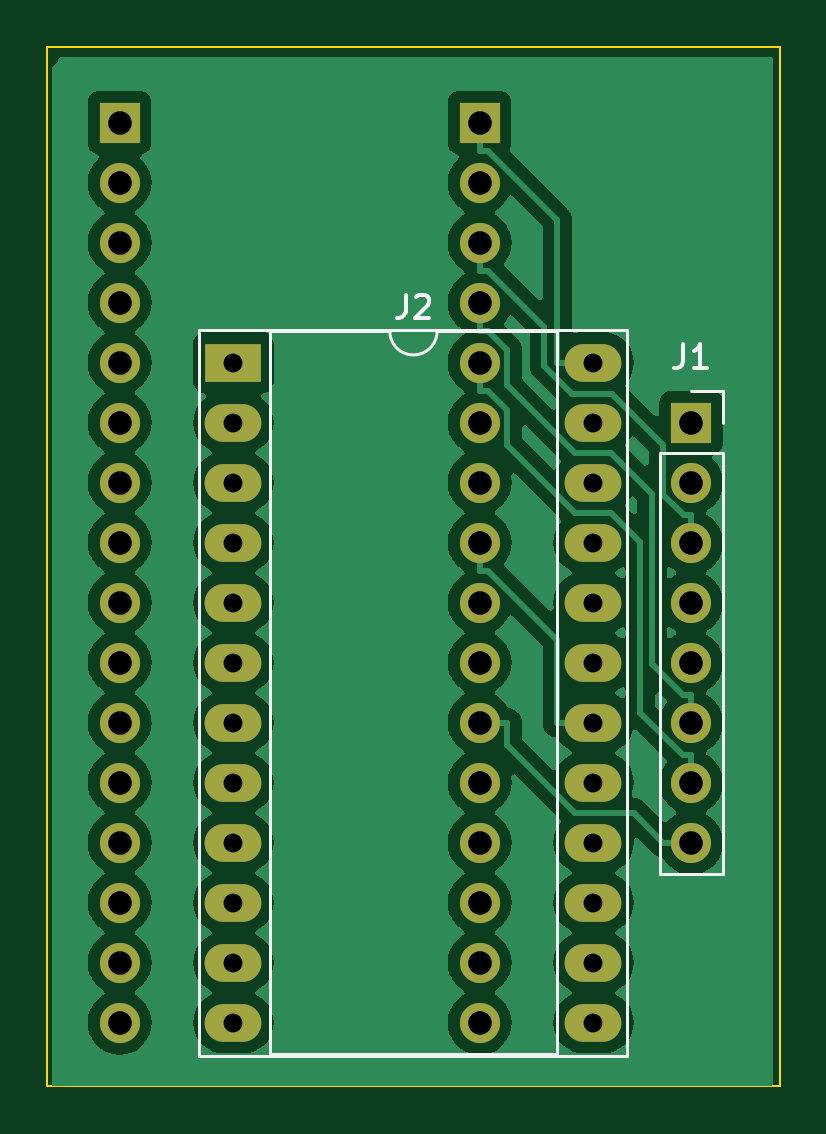
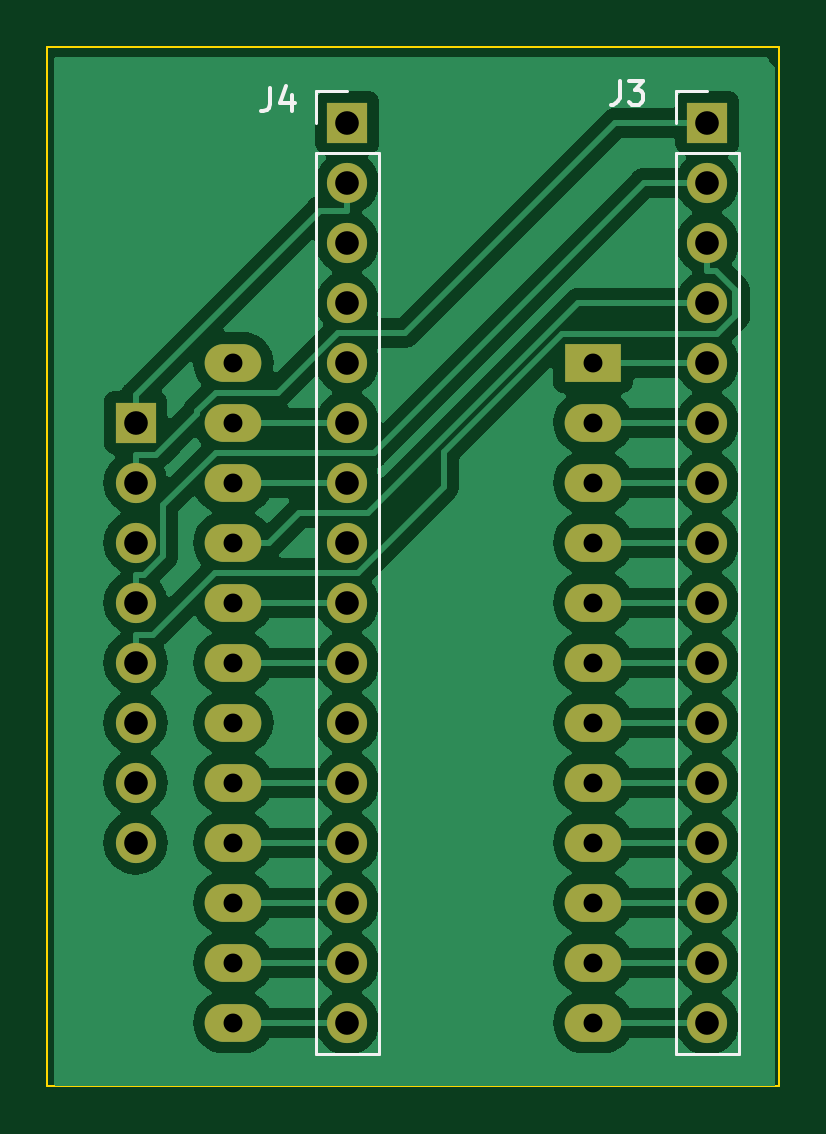
Circuit board: 10 layer files. Board 31.0 x 44.0 mm.
- bottom_copper: ZX Interface 1 ROM Adapter-B_Cu.gbl (89771 bytes)
- bottom_mask: ZX Interface 1 ROM Adapter-B_Mask.gbs (2359 bytes)
- paste: ZX Interface 1 ROM Adapter-B_Paste.gbp (484 bytes)
- bottom_silk: ZX Interface 1 ROM Adapter-B_Silkscreen.gbo (2476 bytes)
- outline: ZX Interface 1 ROM Adapter-Edge_Cuts.gm1 (646 bytes)
- top_copper: ZX Interface 1 ROM Adapter-F_Cu.gtl (85323 bytes)
- top_mask: ZX Interface 1 ROM Adapter-F_Mask.gts (2359 bytes)
- paste: ZX Interface 1 ROM Adapter-F_Paste.gtp (484 bytes)
- top_silk: ZX Interface 1 ROM Adapter-F_Silkscreen.gto (2694 bytes)
- drill: ZX Interface 1 ROM Adapter-PTH.drl (1179 bytes)

=== bottom_copper: ZX Interface 1 ROM Adapter-B_Cu.gbl (89771 bytes, source omitted) ===
=== bottom_mask: ZX Interface 1 ROM Adapter-B_Mask.gbs ===
%TF.GenerationSoftware,KiCad,Pcbnew,7.0.8*%
%TF.CreationDate,2023-11-29T08:17:28+00:00*%
%TF.ProjectId,ZX Interface 1 ROM Adapter,5a582049-6e74-4657-9266-616365203120,rev?*%
%TF.SameCoordinates,Original*%
%TF.FileFunction,Soldermask,Bot*%
%TF.FilePolarity,Negative*%
%FSLAX46Y46*%
G04 Gerber Fmt 4.6, Leading zero omitted, Abs format (unit mm)*
G04 Created by KiCad (PCBNEW 7.0.8) date 2023-11-29 08:17:28*
%MOMM*%
%LPD*%
G01*
G04 APERTURE LIST*
%ADD10R,2.400000X1.600000*%
%ADD11O,2.400000X1.600000*%
%ADD12R,1.700000X1.700000*%
%ADD13O,1.700000X1.700000*%
G04 APERTURE END LIST*
D10*
%TO.C,J2*%
X83874000Y-82359500D03*
D11*
X83874000Y-84899500D03*
X83874000Y-87439500D03*
X83874000Y-89979500D03*
X83874000Y-92519500D03*
X83874000Y-95059500D03*
X83874000Y-97599500D03*
X83874000Y-100139500D03*
X83874000Y-102679500D03*
X83874000Y-105219500D03*
X83874000Y-107759500D03*
X83874000Y-110299500D03*
X99114000Y-110299500D03*
X99114000Y-107759500D03*
X99114000Y-105219500D03*
X99114000Y-102679500D03*
X99114000Y-100139500D03*
X99114000Y-97599500D03*
X99114000Y-95059500D03*
X99114000Y-92519500D03*
X99114000Y-89979500D03*
X99114000Y-87439500D03*
X99114000Y-84899500D03*
X99114000Y-82359500D03*
%TD*%
D12*
%TO.C,J1*%
X103254700Y-84897500D03*
D13*
X103254700Y-87437500D03*
X103254700Y-89977500D03*
X103254700Y-92517500D03*
X103254700Y-95057500D03*
X103254700Y-97597500D03*
X103254700Y-100137500D03*
X103254700Y-102677500D03*
%TD*%
D12*
%TO.C,J3*%
X79051200Y-72202700D03*
D13*
X79051200Y-74742700D03*
X79051200Y-77282700D03*
X79051200Y-79822700D03*
X79051200Y-82362700D03*
X79051200Y-84902700D03*
X79051200Y-87442700D03*
X79051200Y-89982700D03*
X79051200Y-92522700D03*
X79051200Y-95062700D03*
X79051200Y-97602700D03*
X79051200Y-100142700D03*
X79051200Y-102682700D03*
X79051200Y-105222700D03*
X79051200Y-107762700D03*
X79051200Y-110302700D03*
%TD*%
D12*
%TO.C,J4*%
X94291200Y-72202700D03*
D13*
X94291200Y-74742700D03*
X94291200Y-77282700D03*
X94291200Y-79822700D03*
X94291200Y-82362700D03*
X94291200Y-84902700D03*
X94291200Y-87442700D03*
X94291200Y-89982700D03*
X94291200Y-92522700D03*
X94291200Y-95062700D03*
X94291200Y-97602700D03*
X94291200Y-100142700D03*
X94291200Y-102682700D03*
X94291200Y-105222700D03*
X94291200Y-107762700D03*
X94291200Y-110302700D03*
%TD*%
M02*

=== paste: ZX Interface 1 ROM Adapter-B_Paste.gbp ===
%TF.GenerationSoftware,KiCad,Pcbnew,7.0.8*%
%TF.CreationDate,2023-11-29T08:17:28+00:00*%
%TF.ProjectId,ZX Interface 1 ROM Adapter,5a582049-6e74-4657-9266-616365203120,rev?*%
%TF.SameCoordinates,Original*%
%TF.FileFunction,Paste,Bot*%
%TF.FilePolarity,Positive*%
%FSLAX46Y46*%
G04 Gerber Fmt 4.6, Leading zero omitted, Abs format (unit mm)*
G04 Created by KiCad (PCBNEW 7.0.8) date 2023-11-29 08:17:28*
%MOMM*%
%LPD*%
G01*
G04 APERTURE LIST*
G04 APERTURE END LIST*
M02*

=== bottom_silk: ZX Interface 1 ROM Adapter-B_Silkscreen.gbo ===
%TF.GenerationSoftware,KiCad,Pcbnew,7.0.8*%
%TF.CreationDate,2023-11-29T08:17:28+00:00*%
%TF.ProjectId,ZX Interface 1 ROM Adapter,5a582049-6e74-4657-9266-616365203120,rev?*%
%TF.SameCoordinates,Original*%
%TF.FileFunction,Legend,Bot*%
%TF.FilePolarity,Positive*%
%FSLAX46Y46*%
G04 Gerber Fmt 4.6, Leading zero omitted, Abs format (unit mm)*
G04 Created by KiCad (PCBNEW 7.0.8) date 2023-11-29 08:17:28*
%MOMM*%
%LPD*%
G01*
G04 APERTURE LIST*
%ADD10C,0.150000*%
%ADD11C,0.120000*%
G04 APERTURE END LIST*
D10*
X82762683Y-70431944D02*
X82762683Y-71146229D01*
X82762683Y-71146229D02*
X82810302Y-71289086D01*
X82810302Y-71289086D02*
X82905540Y-71384325D01*
X82905540Y-71384325D02*
X83048397Y-71431944D01*
X83048397Y-71431944D02*
X83143635Y-71431944D01*
X82381730Y-70431944D02*
X81762683Y-70431944D01*
X81762683Y-70431944D02*
X82096016Y-70812896D01*
X82096016Y-70812896D02*
X81953159Y-70812896D01*
X81953159Y-70812896D02*
X81857921Y-70860515D01*
X81857921Y-70860515D02*
X81810302Y-70908134D01*
X81810302Y-70908134D02*
X81762683Y-71003372D01*
X81762683Y-71003372D02*
X81762683Y-71241467D01*
X81762683Y-71241467D02*
X81810302Y-71336705D01*
X81810302Y-71336705D02*
X81857921Y-71384325D01*
X81857921Y-71384325D02*
X81953159Y-71431944D01*
X81953159Y-71431944D02*
X82238873Y-71431944D01*
X82238873Y-71431944D02*
X82334111Y-71384325D01*
X82334111Y-71384325D02*
X82381730Y-71336705D01*
X97555008Y-70711344D02*
X97555008Y-71425629D01*
X97555008Y-71425629D02*
X97602627Y-71568486D01*
X97602627Y-71568486D02*
X97697865Y-71663725D01*
X97697865Y-71663725D02*
X97840722Y-71711344D01*
X97840722Y-71711344D02*
X97935960Y-71711344D01*
X96650246Y-71044677D02*
X96650246Y-71711344D01*
X96888341Y-70663725D02*
X97126436Y-71378010D01*
X97126436Y-71378010D02*
X96507389Y-71378010D01*
D11*
%TO.C,J3*%
X80381200Y-111632700D02*
X77721200Y-111632700D01*
X80381200Y-73472700D02*
X80381200Y-111632700D01*
X80381200Y-73472700D02*
X77721200Y-73472700D01*
X80381200Y-72202700D02*
X80381200Y-70872700D01*
X80381200Y-70872700D02*
X79051200Y-70872700D01*
X77721200Y-73472700D02*
X77721200Y-111632700D01*
%TO.C,J4*%
X95621200Y-111632700D02*
X92961200Y-111632700D01*
X95621200Y-73472700D02*
X95621200Y-111632700D01*
X95621200Y-73472700D02*
X92961200Y-73472700D01*
X95621200Y-72202700D02*
X95621200Y-70872700D01*
X95621200Y-70872700D02*
X94291200Y-70872700D01*
X92961200Y-73472700D02*
X92961200Y-111632700D01*
%TD*%
M02*

=== outline: ZX Interface 1 ROM Adapter-Edge_Cuts.gm1 ===
%TF.GenerationSoftware,KiCad,Pcbnew,7.0.8*%
%TF.CreationDate,2023-11-29T08:17:28+00:00*%
%TF.ProjectId,ZX Interface 1 ROM Adapter,5a582049-6e74-4657-9266-616365203120,rev?*%
%TF.SameCoordinates,Original*%
%TF.FileFunction,Profile,NP*%
%FSLAX46Y46*%
G04 Gerber Fmt 4.6, Leading zero omitted, Abs format (unit mm)*
G04 Created by KiCad (PCBNEW 7.0.8) date 2023-11-29 08:17:28*
%MOMM*%
%LPD*%
G01*
G04 APERTURE LIST*
%TA.AperFunction,Profile*%
%ADD10C,0.100000*%
%TD*%
G04 APERTURE END LIST*
D10*
X76000000Y-69000000D02*
X107000000Y-69000000D01*
X107000000Y-113000000D01*
X76000000Y-113000000D01*
X76000000Y-69000000D01*
M02*

=== top_copper: ZX Interface 1 ROM Adapter-F_Cu.gtl (85323 bytes, source omitted) ===
=== top_mask: ZX Interface 1 ROM Adapter-F_Mask.gts ===
%TF.GenerationSoftware,KiCad,Pcbnew,7.0.8*%
%TF.CreationDate,2023-11-29T08:17:28+00:00*%
%TF.ProjectId,ZX Interface 1 ROM Adapter,5a582049-6e74-4657-9266-616365203120,rev?*%
%TF.SameCoordinates,Original*%
%TF.FileFunction,Soldermask,Top*%
%TF.FilePolarity,Negative*%
%FSLAX46Y46*%
G04 Gerber Fmt 4.6, Leading zero omitted, Abs format (unit mm)*
G04 Created by KiCad (PCBNEW 7.0.8) date 2023-11-29 08:17:28*
%MOMM*%
%LPD*%
G01*
G04 APERTURE LIST*
%ADD10R,2.400000X1.600000*%
%ADD11O,2.400000X1.600000*%
%ADD12R,1.700000X1.700000*%
%ADD13O,1.700000X1.700000*%
G04 APERTURE END LIST*
D10*
%TO.C,J2*%
X83874000Y-82359500D03*
D11*
X83874000Y-84899500D03*
X83874000Y-87439500D03*
X83874000Y-89979500D03*
X83874000Y-92519500D03*
X83874000Y-95059500D03*
X83874000Y-97599500D03*
X83874000Y-100139500D03*
X83874000Y-102679500D03*
X83874000Y-105219500D03*
X83874000Y-107759500D03*
X83874000Y-110299500D03*
X99114000Y-110299500D03*
X99114000Y-107759500D03*
X99114000Y-105219500D03*
X99114000Y-102679500D03*
X99114000Y-100139500D03*
X99114000Y-97599500D03*
X99114000Y-95059500D03*
X99114000Y-92519500D03*
X99114000Y-89979500D03*
X99114000Y-87439500D03*
X99114000Y-84899500D03*
X99114000Y-82359500D03*
%TD*%
D12*
%TO.C,J1*%
X103254700Y-84897500D03*
D13*
X103254700Y-87437500D03*
X103254700Y-89977500D03*
X103254700Y-92517500D03*
X103254700Y-95057500D03*
X103254700Y-97597500D03*
X103254700Y-100137500D03*
X103254700Y-102677500D03*
%TD*%
D12*
%TO.C,J3*%
X79051200Y-72202700D03*
D13*
X79051200Y-74742700D03*
X79051200Y-77282700D03*
X79051200Y-79822700D03*
X79051200Y-82362700D03*
X79051200Y-84902700D03*
X79051200Y-87442700D03*
X79051200Y-89982700D03*
X79051200Y-92522700D03*
X79051200Y-95062700D03*
X79051200Y-97602700D03*
X79051200Y-100142700D03*
X79051200Y-102682700D03*
X79051200Y-105222700D03*
X79051200Y-107762700D03*
X79051200Y-110302700D03*
%TD*%
D12*
%TO.C,J4*%
X94291200Y-72202700D03*
D13*
X94291200Y-74742700D03*
X94291200Y-77282700D03*
X94291200Y-79822700D03*
X94291200Y-82362700D03*
X94291200Y-84902700D03*
X94291200Y-87442700D03*
X94291200Y-89982700D03*
X94291200Y-92522700D03*
X94291200Y-95062700D03*
X94291200Y-97602700D03*
X94291200Y-100142700D03*
X94291200Y-102682700D03*
X94291200Y-105222700D03*
X94291200Y-107762700D03*
X94291200Y-110302700D03*
%TD*%
M02*

=== paste: ZX Interface 1 ROM Adapter-F_Paste.gtp ===
%TF.GenerationSoftware,KiCad,Pcbnew,7.0.8*%
%TF.CreationDate,2023-11-29T08:17:27+00:00*%
%TF.ProjectId,ZX Interface 1 ROM Adapter,5a582049-6e74-4657-9266-616365203120,rev?*%
%TF.SameCoordinates,Original*%
%TF.FileFunction,Paste,Top*%
%TF.FilePolarity,Positive*%
%FSLAX46Y46*%
G04 Gerber Fmt 4.6, Leading zero omitted, Abs format (unit mm)*
G04 Created by KiCad (PCBNEW 7.0.8) date 2023-11-29 08:17:27*
%MOMM*%
%LPD*%
G01*
G04 APERTURE LIST*
G04 APERTURE END LIST*
M02*

=== top_silk: ZX Interface 1 ROM Adapter-F_Silkscreen.gto ===
%TF.GenerationSoftware,KiCad,Pcbnew,7.0.8*%
%TF.CreationDate,2023-11-29T08:17:28+00:00*%
%TF.ProjectId,ZX Interface 1 ROM Adapter,5a582049-6e74-4657-9266-616365203120,rev?*%
%TF.SameCoordinates,Original*%
%TF.FileFunction,Legend,Top*%
%TF.FilePolarity,Positive*%
%FSLAX46Y46*%
G04 Gerber Fmt 4.6, Leading zero omitted, Abs format (unit mm)*
G04 Created by KiCad (PCBNEW 7.0.8) date 2023-11-29 08:17:28*
%MOMM*%
%LPD*%
G01*
G04 APERTURE LIST*
%ADD10C,0.150000*%
%ADD11C,0.120000*%
G04 APERTURE END LIST*
D10*
X91160666Y-79484319D02*
X91160666Y-80198604D01*
X91160666Y-80198604D02*
X91113047Y-80341461D01*
X91113047Y-80341461D02*
X91017809Y-80436700D01*
X91017809Y-80436700D02*
X90874952Y-80484319D01*
X90874952Y-80484319D02*
X90779714Y-80484319D01*
X91589238Y-79579557D02*
X91636857Y-79531938D01*
X91636857Y-79531938D02*
X91732095Y-79484319D01*
X91732095Y-79484319D02*
X91970190Y-79484319D01*
X91970190Y-79484319D02*
X92065428Y-79531938D01*
X92065428Y-79531938D02*
X92113047Y-79579557D01*
X92113047Y-79579557D02*
X92160666Y-79674795D01*
X92160666Y-79674795D02*
X92160666Y-79770033D01*
X92160666Y-79770033D02*
X92113047Y-79912890D01*
X92113047Y-79912890D02*
X91541619Y-80484319D01*
X91541619Y-80484319D02*
X92160666Y-80484319D01*
X102921366Y-81582319D02*
X102921366Y-82296604D01*
X102921366Y-82296604D02*
X102873747Y-82439461D01*
X102873747Y-82439461D02*
X102778509Y-82534700D01*
X102778509Y-82534700D02*
X102635652Y-82582319D01*
X102635652Y-82582319D02*
X102540414Y-82582319D01*
X103921366Y-82582319D02*
X103349938Y-82582319D01*
X103635652Y-82582319D02*
X103635652Y-81582319D01*
X103635652Y-81582319D02*
X103540414Y-81725176D01*
X103540414Y-81725176D02*
X103445176Y-81820414D01*
X103445176Y-81820414D02*
X103349938Y-81868033D01*
D11*
%TO.C,J2*%
X82434000Y-80969500D02*
X82434000Y-111689500D01*
X82434000Y-111689500D02*
X100554000Y-111689500D01*
X85434000Y-81029500D02*
X85434000Y-111629500D01*
X85434000Y-111629500D02*
X97554000Y-111629500D01*
X90494000Y-81029500D02*
X85434000Y-81029500D01*
X97554000Y-81029500D02*
X92494000Y-81029500D01*
X97554000Y-111629500D02*
X97554000Y-81029500D01*
X100554000Y-80969500D02*
X82434000Y-80969500D01*
X100554000Y-111689500D02*
X100554000Y-80969500D01*
X90494000Y-81029500D02*
G75*
G03*
X92494000Y-81029500I1000000J0D01*
G01*
%TO.C,J1*%
X101924700Y-86167500D02*
X101924700Y-104007500D01*
X101924700Y-86167500D02*
X104584700Y-86167500D01*
X101924700Y-104007500D02*
X104584700Y-104007500D01*
X103254700Y-83567500D02*
X104584700Y-83567500D01*
X104584700Y-83567500D02*
X104584700Y-84897500D01*
X104584700Y-86167500D02*
X104584700Y-104007500D01*
%TD*%
M02*

=== drill: ZX Interface 1 ROM Adapter-PTH.drl ===
M48
METRIC
T1C0.800
T2C1.000
%
G90
G05
T1
X83.874Y-82.359
X83.874Y-84.899
X83.874Y-87.439
X83.874Y-89.98
X83.874Y-92.519
X83.874Y-95.059
X83.874Y-97.599
X83.874Y-100.139
X83.874Y-102.679
X83.874Y-105.219
X83.874Y-107.759
X83.874Y-110.299
X99.114Y-82.359
X99.114Y-84.899
X99.114Y-87.439
X99.114Y-89.98
X99.114Y-92.519
X99.114Y-95.059
X99.114Y-97.599
X99.114Y-100.139
X99.114Y-102.679
X99.114Y-105.219
X99.114Y-107.759
X99.114Y-110.299
T2
X79.051Y-72.203
X79.051Y-74.743
X79.051Y-77.283
X79.051Y-79.823
X79.051Y-82.363
X79.051Y-84.903
X79.051Y-87.443
X79.051Y-89.983
X79.051Y-92.523
X79.051Y-95.063
X79.051Y-97.603
X79.051Y-100.143
X79.051Y-102.683
X79.051Y-105.223
X79.051Y-107.763
X79.051Y-110.303
X94.291Y-72.203
X94.291Y-74.743
X94.291Y-77.283
X94.291Y-79.823
X94.291Y-82.363
X94.291Y-84.903
X94.291Y-87.443
X94.291Y-89.983
X94.291Y-92.523
X94.291Y-95.063
X94.291Y-97.603
X94.291Y-100.143
X94.291Y-102.683
X94.291Y-105.223
X94.291Y-107.763
X94.291Y-110.303
X103.255Y-84.897
X103.255Y-87.438
X103.255Y-89.977
X103.255Y-92.517
X103.255Y-95.057
X103.255Y-97.597
X103.255Y-100.137
X103.255Y-102.677
T0
M30
